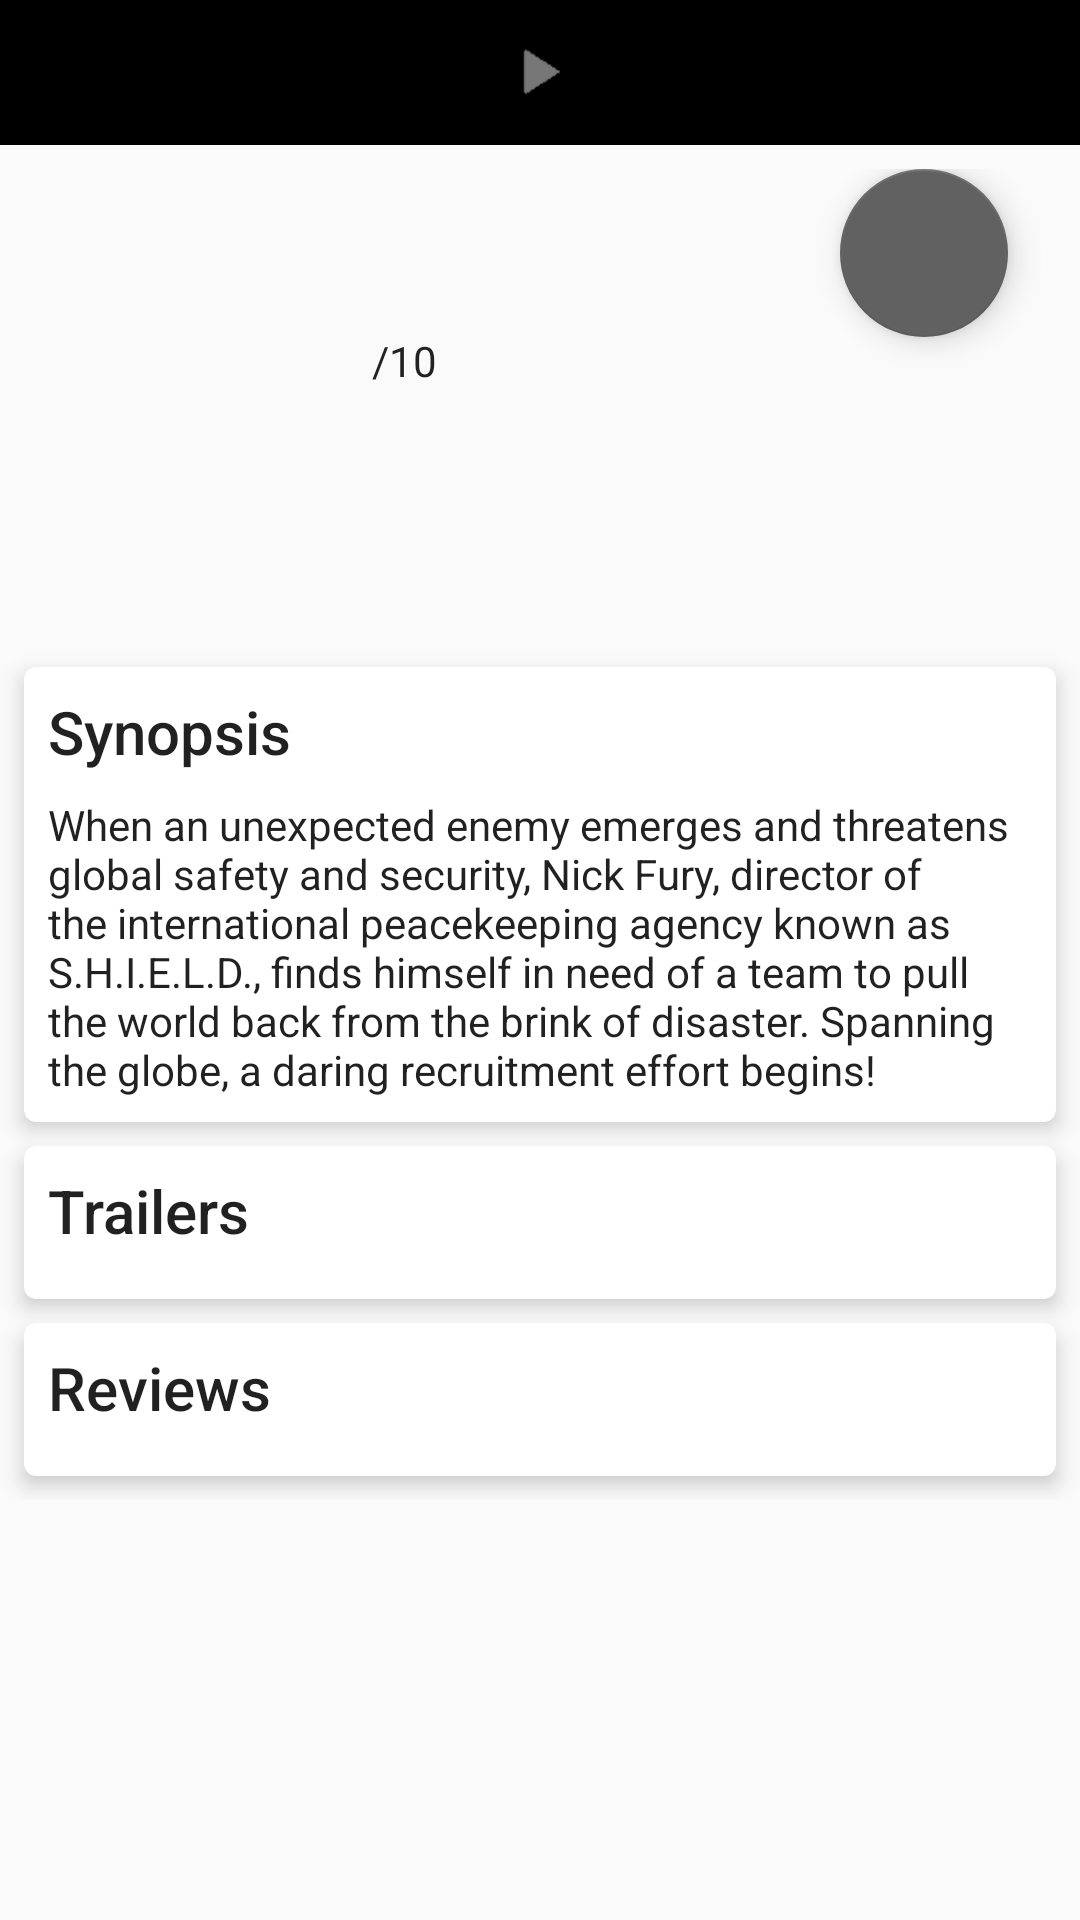

Layout XML and referenced resources for this Android screen:
<!-- AndroidManifest.xml: application theme AppTheme -->
<!-- res/layout/content_movie_detail.xml -->
<?xml version="1.0" encoding="utf-8"?>
<android.support.v4.widget.NestedScrollView xmlns:android="http://schemas.android.com/apk/res/android"
    xmlns:tools="http://schemas.android.com/tools"
    android:layout_width="match_parent"
    android:layout_height="match_parent"
    tools:context="com.example.android.mycinerama.MovieDetailActivity">


        <LinearLayout
            android:layout_width="match_parent"
            android:layout_height="wrap_content"
            android:orientation="vertical">

            <RelativeLayout
                android:layout_width="match_parent"
                android:layout_height="wrap_content"
                android:background="@android:color/black">

                <ImageView
                    android:id="@+id/iv_detail_movie_backdrop"
                    android:layout_width="match_parent"
                    android:layout_height="wrap_content"
                    tools:src="@drawable/example_movie_backdrop"
                    tools:ignore="ContentDescription"
                    style="@style/detail_activity_iv_movie_poster" />

                <ImageView
                    android:id="@+id/iv_detail_movie_trailer_play_button"
                    android:layout_width="wrap_content"
                    android:layout_height="wrap_content"
                    android:src="@drawable/ic_play_button"
                    android:layout_centerInParent="true"
                    tools:ignore="ContentDescription" />

                <TextView
                    android:id="@+id/tv_detail_movie_title"
                    android:background="@color/translucent_background"
                    android:layout_alignParentBottom="true"
                    android:textAppearance="@style/TextAppearance.AppCompat.Headline"
                    tools:text="Movie Title: this title can reach max two lines"
                    style="@style/detail_activity_tv_movie_title"
                    android:padding="8dp"/>


            </RelativeLayout>

            <RelativeLayout
                android:layout_width="match_parent"
                android:layout_height="wrap_content"
                android:padding="8dp">

                <android.support.design.widget.FloatingActionButton
                    android:id="@+id/favorite_button"
                    android:layout_width="wrap_content"
                    android:layout_height="wrap_content"
                    android:layout_alignParentTop="true"
                    android:layout_alignParentRight="true"
                    android:layout_marginRight="@dimen/fab_margin"
                    android:src="@drawable/ic_star_empty"
                    android:layout_alignParentEnd="true"
                    android:layout_marginEnd="@dimen/fab_margin" />

                <ImageView
                    android:id="@+id/iv_detail_movie_poster"
                    android:layout_width="100dp"
                    android:layout_height="150dp"
                    tools:src="@drawable/example_big_movie_poster"/>

                <TextView
                    android:id="@+id/tv_detail_movie_release_year"
                    tools:text="2017"
                    android:paddingLeft="16dp"
                    android:textColor="@android:color/black"
                    android:layout_toRightOf="@id/iv_detail_movie_poster"
                    style="@style/detail_activity_tv_movie_release_year"
                    android:textAppearance="@style/TextAppearance.AppCompat.Subhead"
                    android:layout_toEndOf="@id/iv_detail_movie_poster"
                    android:paddingStart="16dp" />

                <TextView
                    android:id="@+id/tv_detail_movie_rating"
                    android:layout_toRightOf="@id/iv_detail_movie_poster"
                    android:layout_below="@id/tv_detail_movie_release_year"
                    tools:text="7.5"
                    android:paddingLeft="16dp"
                    android:paddingStart="16dp"
                    android:textAppearance="@style/TextAppearance.AppCompat.Display2"
                    android:textColor="@android:color/black"
                    tools:ignore="RtlHardcoded"
                    style="@style/detail_activity_tv_movie_rating" />

                <TextView
                    android:layout_width="wrap_content"
                    android:layout_height="wrap_content"
                    android:layout_alignBaseline="@id/tv_detail_movie_rating"
                    android:text="/10"
                    android:textAppearance="@style/TextAppearance.AppCompat.Body1"
                    android:layout_toRightOf="@id/tv_detail_movie_rating"
                    android:layout_toEndOf="@id/tv_detail_movie_rating" />

            </RelativeLayout>

            <include layout="@layout/synopsis_movie_detail"/>

            <include layout="@layout/trailer_movie_detail"/>

            <include layout="@layout/review_movie_detail"/>
        </LinearLayout>

</android.support.v4.widget.NestedScrollView>
<!-- res/layout/synopsis_movie_detail.xml (included above) -->
<?xml version="1.0" encoding="utf-8"?>
<android.support.v7.widget.CardView xmlns:android="http://schemas.android.com/apk/res/android"
    android:layout_width="match_parent"
    android:layout_height="wrap_content"
    xmlns:tools="http://schemas.android.com/tools"
    xmlns:app="http://schemas.android.com/apk/res-auto"
    app:cardCornerRadius="4dp"
    app:cardElevation="4dp"
    android:layout_margin="8dp">

    <LinearLayout
        android:layout_width="match_parent"
        android:layout_height="match_parent"
        android:orientation="vertical"
        android:padding="8dp">

    <TextView
        android:layout_width="match_parent"
        android:layout_height="wrap_content"
        android:text="Synopsis"
        android:paddingBottom="8dp"
        android:textAppearance="@style/TextAppearance.AppCompat.Title"/>

    <TextView
    android:id="@+id/tv_detail_movie_plot"
    tools:text="@string/dummy_plot_synopsis"
    android:layout_width="match_parent"
    android:layout_height="wrap_content"
    android:textAppearance="@style/TextAppearance.AppCompat.Body1" />

    </LinearLayout>
</android.support.v7.widget.CardView>
<!-- res/layout/trailer_movie_detail.xml (included above) -->
<?xml version="1.0" encoding="utf-8"?>
<android.support.v7.widget.CardView android:layout_width="match_parent"
    android:layout_height="wrap_content"
    xmlns:app="http://schemas.android.com/apk/res-auto"
    app:cardCornerRadius="4dp"
    app:cardElevation="4dp"
    android:layout_marginLeft="8dp"
    android:layout_marginRight="8dp"
    android:layout_marginBottom="8dp"
    android:id="@+id/trailer_movie_container"
    xmlns:android="http://schemas.android.com/apk/res/android">

    <LinearLayout
        android:layout_width="match_parent"
        android:layout_height="match_parent"
        android:orientation="vertical"
        android:animateLayoutChanges="true"
        android:padding="8dp">

        <TextView
            android:layout_width="match_parent"
            android:layout_height="wrap_content"
            android:id="@+id/trailer_section_title"
            android:text="Trailers"
            android:drawableRight="@drawable/ic_arrow_drop_down"
            android:paddingBottom="8dp"
            android:textAppearance="@style/TextAppearance.AppCompat.Title"/>

        <android.support.v7.widget.RecyclerView
            android:visibility="gone"
            android:layout_width="match_parent"
            android:layout_height="wrap_content"
            android:id="@+id/trailer_recycler_view">
        </android.support.v7.widget.RecyclerView>

    </LinearLayout>

</android.support.v7.widget.CardView>
<!-- res/layout/review_movie_detail.xml (included above) -->
<?xml version="1.0" encoding="utf-8"?>
<android.support.v7.widget.CardView android:layout_width="match_parent"
    android:layout_height="wrap_content"
    xmlns:app="http://schemas.android.com/apk/res-auto"
    app:cardCornerRadius="4dp"
    app:cardElevation="4dp"
    android:layout_marginLeft="8dp"
    android:layout_marginRight="8dp"
    android:layout_marginBottom="8dp"
    android:id="@+id/review_movie_container"
    xmlns:android="http://schemas.android.com/apk/res/android">

    <LinearLayout
        android:layout_width="match_parent"
        android:layout_height="match_parent"
        android:orientation="vertical"
        android:animateLayoutChanges="true"
        android:padding="8dp">

        <TextView
            android:id="@+id/review_section_title"
            android:layout_width="match_parent"
            android:layout_height="wrap_content"
            android:text="Reviews"
            android:drawableRight="@drawable/ic_arrow_drop_down"
            android:paddingBottom="8dp"
            android:textAppearance="@style/TextAppearance.AppCompat.Title"
            android:drawableEnd="@drawable/ic_arrow_drop_down" />

        <android.support.v7.widget.RecyclerView
            android:layout_width="match_parent"
            android:layout_height="wrap_content"
            android:visibility="gone"
            android:id="@+id/review_recycler_view">
        </android.support.v7.widget.RecyclerView>

    </LinearLayout>

</android.support.v7.widget.CardView>
<!-- resources referenced by this layout -->
<resources>
  <color name="translucent_background">#80000000</color>
  <dimen name="fab_margin">16dp</dimen>
  <!-- drawable example_big_movie_poster: png bitmap (drawable-mdpi, 589342 bytes) -->
  <!-- drawable example_movie_backdrop: png bitmap (drawable-hdpi, 50851 bytes) -->
  <!-- drawable ic_play_button: png bitmap (drawable-hdpi, 1301 bytes) -->
  <string name="dummy_plot_synopsis">When an unexpected enemy emerges and threatens global safety and security, Nick Fury, director of the international peacekeeping agency known as S.H.I.E.L.D., finds himself in need of a team to pull the world back from the brink of disaster. Spanning the globe, a daring recruitment effort begins!</string>
  <style name="detail_activity_iv_movie_poster">
          <item name="android:layout_width">100dp</item>
          <item name="android:layout_height">150dp</item>
          <item name="android:layout_alignParentTop">true</item>
      </style>
  <style name="detail_activity_tv_movie_rating">
          <item name="android:layout_centerInParent">true</item>
          <item name="android:layout_toEndOf" tools:targetApi="jelly_bean_mr1">@+id/iv_detail_movie_poster</item>
          <item name="android:layout_toRightOf">@+id/iv_detail_movie_poster</item>
          <item name="android:paddingLeft">16dp</item>
          <item name="android:paddingStart" tools:targetApi="jelly_bean_mr1">16dp</item>
          <item name="android:textAppearance">@style/TextAppearance.AppCompat.Display2</item>
          <item name="android:textColor">@android:color/black</item>
          <item name="android:layout_height">wrap_content</item>
          <item name="android:layout_width">wrap_content</item>
          <item name="android:textStyle">italic</item>
      </style>
  <style name="detail_activity_tv_movie_release_year">
          <item name="android:layout_width">wrap_content</item>
          <item name="android:layout_height">wrap_content</item>
          <item name="android:layout_toEndOf" tools:targetApi="jelly_bean_mr1">@id/iv_detail_movie_poster</item>
          <item name="android:layout_toRightOf">@id/iv_detail_movie_poster</item>
          <item name="android:paddingLeft">16dp</item>
          <item name="android:paddingStart" tools:targetApi="jelly_bean_mr1">16dp</item>
          <item name="android:textAppearance">@style/TextAppearance.AppCompat.Subhead</item>
          <item name="android:textColor">@android:color/black</item>
      </style>
  <style name="detail_activity_tv_movie_title">
          <item name="android:background">@color/translucent_background</item>
          <item name="android:layout_alignParentBottom">true</item>
          <item name="android:textAppearance">@style/TextAppearance.AppCompat.Headline</item>
          <item name="android:layout_width">match_parent</item>
          <item name="android:layout_height">wrap_content</item>
          <item name="android:maxLines">2</item>
          <item name="android:ellipsize">end</item>
          <item name="android:textColor">@android:color/white</item>
          <item name="android:padding">8dp</item>
      </style>
  <style name="AppTheme" parent="Theme.AppCompat.Light.DarkActionBar">
          
          <item name="colorPrimary">@color/colorPrimary</item>
          <item name="colorPrimaryDark">@color/colorPrimaryDark</item>
          <item name="colorAccent">@color/colorAccent</item>
      </style>
  <color name="colorPrimary">#424242</color>
  <color name="colorPrimaryDark">#212121</color>
  <color name="colorAccent">#616161</color>
</resources>
